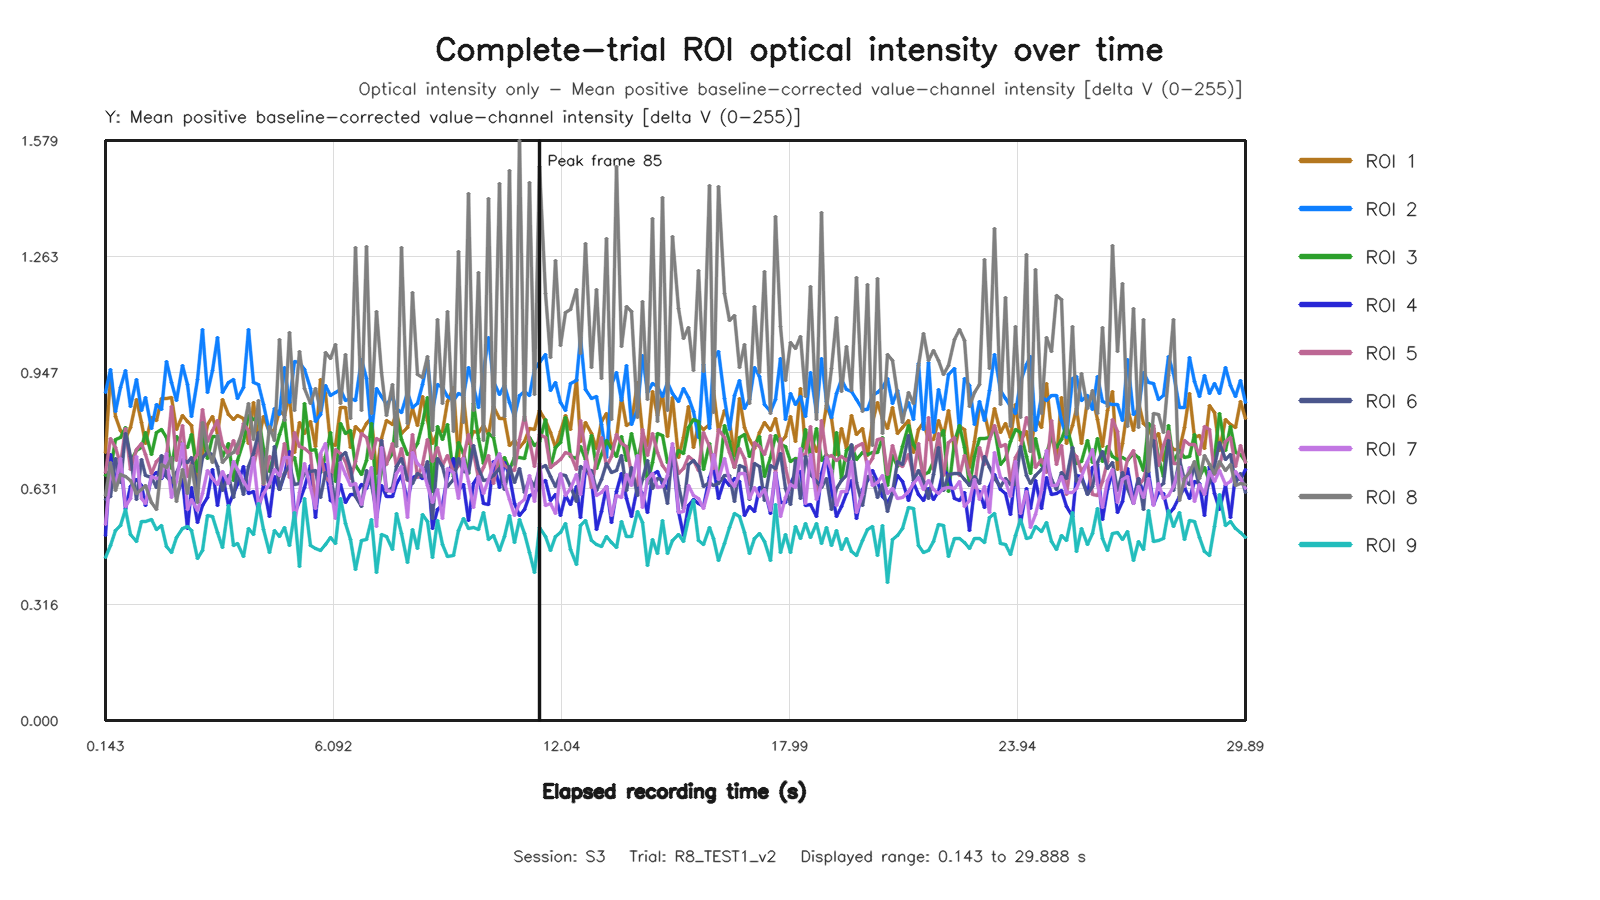

The table this chart was drawn from, first rows:
capture_frame_id, elapsed_time_s, roi1_value, roi2_value, roi3_value, roi4_value, roi5_value, roi6_value, roi7_value, roi8_value, roi9_value
0, 0.1434, 0.729, 0.8925, 0.6671, 0.5041, 0.6754, 0.6027, 0.5334, 0.6115, 0.4424
1, 0.2716, 0.9433, 0.9544, 0.6815, 0.7229, 0.7662, 0.6096, 0.678, 0.7015, 0.475
2, 0.4, 0.8276, 0.8421, 0.7659, 0.6512, 0.7437, 0.7128, 0.6387, 0.6252, 0.5171
3, 0.5443, 0.7906, 0.9062, 0.7709, 0.7074, 0.697, 0.6485, 0.7136, 0.67, 0.5301
4, 0.672, 0.7672, 0.9533, 0.7963, 0.5781, 0.7947, 0.7818, 0.5837, 0.6649, 0.5738
5, 0.7995, 0.7984, 0.8555, 0.7044, 0.6377, 0.682, 0.7173, 0.6035, 0.6529, 0.5073
6, 0.944, 0.8742, 0.9288, 0.7357, 0.6571, 0.7371, 0.6004, 0.7175, 0.6167, 0.4863
7, 1.072, 0.8102, 0.8426, 0.7424, 0.6395, 0.7527, 0.7099, 0.6051, 0.6287, 0.5403
8, 1.2, 0.7539, 0.8792, 0.7833, 0.5844, 0.7235, 0.667, 0.5901, 0.64, 0.5425
9, 1.344, 0.8253, 0.7955, 0.7252, 0.6649, 0.6728, 0.6613, 0.6643, 0.5925, 0.5459
10, 1.472, 0.8168, 0.8612, 0.783, 0.6742, 0.7049, 0.6346, 0.6593, 0.573, 0.5197
11, 1.6, 0.8774, 0.8465, 0.7913, 0.6588, 0.7181, 0.7215, 0.6625, 0.6961, 0.5312
12, 1.744, 0.8759, 0.9765, 0.7698, 0.6783, 0.7161, 0.6651, 0.7258, 0.6876, 0.4739
13, 1.872, 0.879, 0.9201, 0.6847, 0.6548, 0.8535, 0.6489, 0.6081, 0.7163, 0.4567
14, 2, 0.7931, 0.8705, 0.7736, 0.6107, 0.707, 0.6746, 0.6508, 0.5947, 0.498
15, 2.144, 0.8305, 0.9666, 0.749, 0.6549, 0.8039, 0.71, 0.7527, 0.6839, 0.5235
16, 2.272, 0.8128, 0.9148, 0.7428, 0.5219, 0.6647, 0.7013, 0.5734, 0.6181, 0.5278
17, 2.4, 0.8019, 0.8274, 0.7775, 0.6338, 0.6987, 0.7147, 0.602, 0.6935, 0.5182
18, 2.544, 0.6562, 0.928, 0.6788, 0.5396, 0.7252, 0.6317, 0.5729, 0.5935, 0.4418
19, 2.672, 0.7247, 1.063, 0.7821, 0.5863, 0.8476, 0.7152, 0.6166, 0.81, 0.4637
20, 2.804, 0.8062, 0.8921, 0.7131, 0.6064, 0.7599, 0.73, 0.6817, 0.7388, 0.5576
21, 2.944, 0.8273, 0.9536, 0.773, 0.6835, 0.7882, 0.7247, 0.6586, 0.701, 0.5542
22, 3.072, 0.782, 1.043, 0.7728, 0.5864, 0.8161, 0.6912, 0.6419, 0.7753, 0.5118
23, 3.2, 0.8735, 0.8919, 0.7186, 0.6677, 0.7507, 0.6249, 0.6775, 0.7032, 0.4714
24, 3.344, 0.8316, 0.9196, 0.7549, 0.5857, 0.7234, 0.6667, 0.6438, 0.7224, 0.5861
25, 3.472, 0.8189, 0.9281, 0.6522, 0.6169, 0.7618, 0.6075, 0.7049, 0.7301, 0.4763
26, 3.6, 0.8291, 0.8773, 0.7087, 0.6421, 0.7275, 0.6805, 0.6832, 0.7503, 0.4816
27, 3.744, 0.8216, 0.905, 0.7584, 0.6915, 0.8076, 0.6143, 0.651, 0.7912, 0.4473
28, 3.872, 0.7551, 1.065, 0.8288, 0.6177, 0.7887, 0.692, 0.6298, 0.8617, 0.5229
29, 4.004, 0.8668, 0.9191, 0.8198, 0.6221, 0.6917, 0.7274, 0.7148, 0.7647, 0.5061
30, 4.144, 0.7629, 0.9133, 0.8255, 0.574, 0.754, 0.7843, 0.5864, 0.8718, 0.5919
31, 4.274, 0.8284, 0.8595, 0.7405, 0.6395, 0.6414, 0.7018, 0.618, 0.6439, 0.5193
32, 4.416, 0.785, 0.7831, 0.6786, 0.555, 0.7192, 0.6335, 0.6458, 0.8004, 0.4582
33, 4.544, 0.7931, 0.8499, 0.7293, 0.6631, 0.7068, 0.7463, 0.6832, 0.7618, 0.5174
34, 4.672, 0.8443, 0.8337, 0.7771, 0.6289, 0.6643, 0.6298, 0.6659, 1.036, 0.5007
35, 4.817, 0.8304, 0.9619, 0.8196, 0.6708, 0.7547, 0.6713, 0.7162, 0.8166, 0.5265
36, 4.945, 0.8833, 0.8655, 0.7028, 0.7314, 0.6619, 0.6934, 0.7168, 1.057, 0.4754
37, 5.072, 0.7281, 0.9761, 0.7169, 0.5623, 0.783, 0.6433, 0.5357, 0.8431, 0.5672
38, 5.216, 0.8121, 0.9736, 0.6472, 0.597, 0.7453, 0.6449, 0.6204, 1.004, 0.4205
39, 5.344, 0.7819, 0.9548, 0.864, 0.6341, 0.7403, 0.6728, 0.7004, 0.9026, 0.604
40, 5.485, 0.8146, 0.9023, 0.7355, 0.6948, 0.7264, 0.6779, 0.6337, 0.8626, 0.4763
41, 5.616, 0.7446, 0.8138, 0.7362, 0.553, 0.5881, 0.6804, 0.5764, 0.9035, 0.4684
42, 5.746, 0.9278, 0.8323, 0.6747, 0.6889, 0.7235, 0.6072, 0.7267, 0.8427, 0.4635
43, 5.872, 0.8896, 0.9121, 0.7176, 0.6979, 0.6612, 0.6752, 0.755, 1.002, 0.479
44, 6.026, 0.7528, 0.8853, 0.7837, 0.5983, 0.649, 0.6699, 0.6387, 0.9864, 0.4969
45, 6.149, 0.7487, 0.8938, 0.6516, 0.5877, 0.737, 0.5888, 0.5508, 1.024, 0.4831
46, 6.273, 0.8526, 0.9002, 0.8084, 0.6421, 0.7277, 0.7197, 0.7027, 0.8619, 0.6042
47, 6.416, 0.8508, 0.8719, 0.7801, 0.5921, 0.7048, 0.7307, 0.6684, 0.9951, 0.5354
48, 6.544, 0.7439, 0.8761, 0.7879, 0.6151, 0.658, 0.687, 0.6403, 0.8206, 0.492
49, 6.672, 0.7995, 0.8715, 0.6936, 0.6147, 0.7042, 0.6088, 0.6438, 1.288, 0.4107
50, 6.816, 0.7846, 0.9834, 0.6694, 0.6412, 0.78, 0.5828, 0.5871, 0.8433, 0.4888
51, 6.947, 0.8093, 0.93, 0.7073, 0.6309, 0.7707, 0.6794, 0.6422, 1.289, 0.4939
52, 7.072, 0.8254, 0.7848, 0.8095, 0.6728, 0.7131, 0.6414, 0.6888, 0.8365, 0.5474
53, 7.216, 0.6724, 0.9038, 0.6054, 0.5516, 0.7677, 0.5682, 0.5289, 1.114, 0.4032
54, 7.344, 0.7684, 0.8817, 0.6777, 0.6406, 0.7595, 0.7631, 0.7442, 0.9481, 0.5061
55, 7.472, 0.8152, 0.8593, 0.7014, 0.6092, 0.6981, 0.6231, 0.6262, 0.8304, 0.5007
56, 7.619, 0.8061, 0.8816, 0.7264, 0.6107, 0.7545, 0.6336, 0.6239, 0.914, 0.4665
57, 7.744, 0.8393, 0.8495, 0.8288, 0.6441, 0.6904, 0.6907, 0.6712, 0.7447, 0.564
58, 7.872, 0.7823, 0.8396, 0.7661, 0.6668, 0.7407, 0.7139, 0.6901, 1.287, 0.5101
59, 8.016, 0.7976, 0.8926, 0.7247, 0.5977, 0.653, 0.656, 0.5515, 0.8076, 0.4301
... 164 more rows
